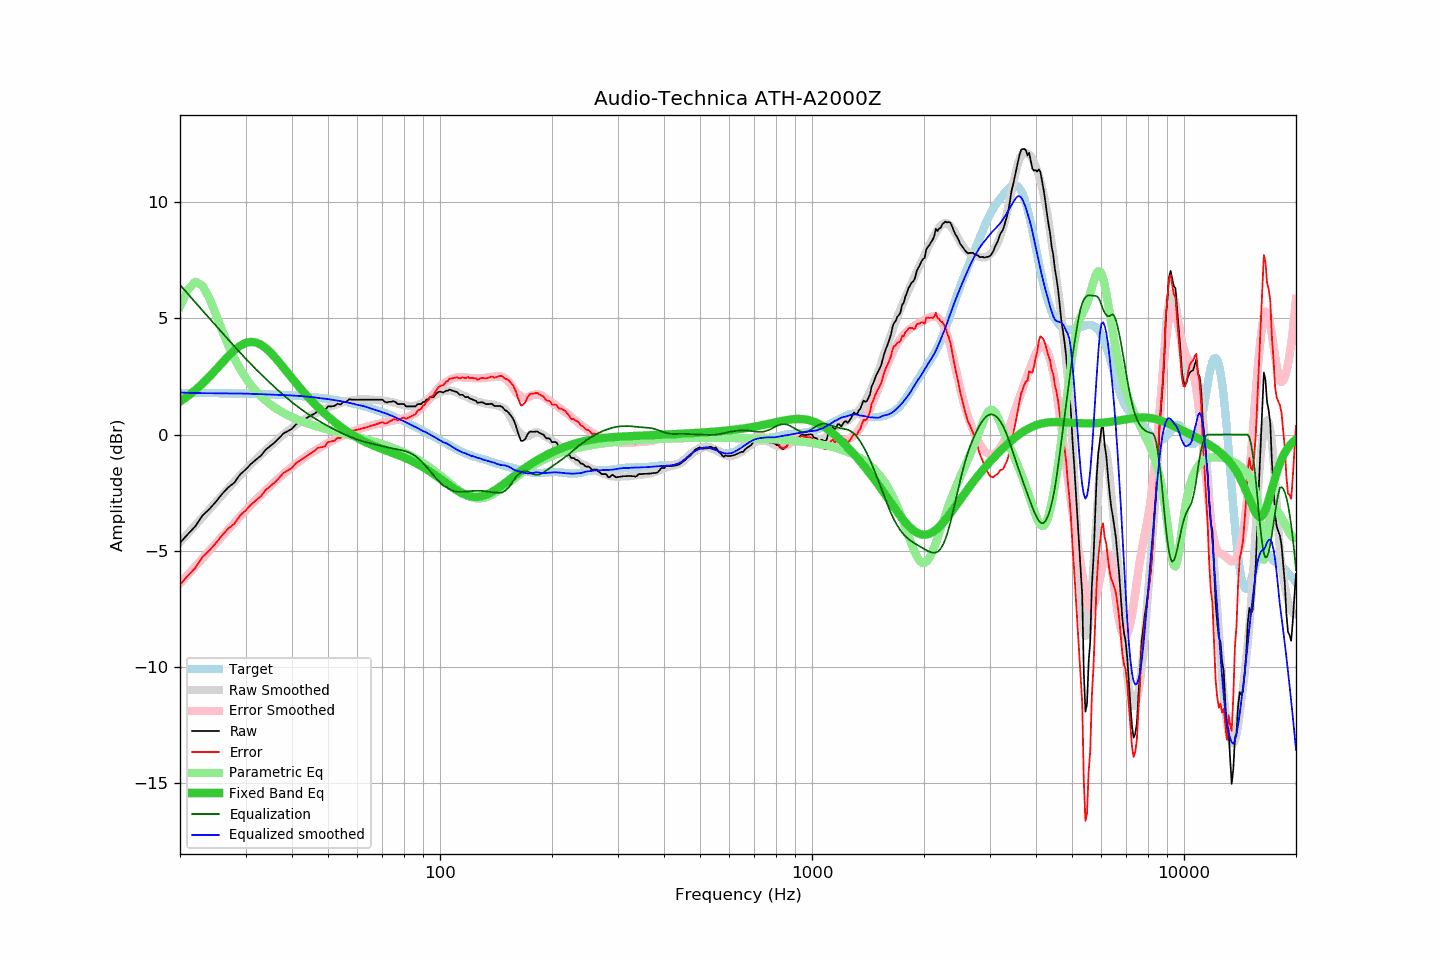

The file beside this chart, header and first rows:
frequency, raw, error, smoothed, error_smoothed, equalization, parametric_eq, equalized_raw, equalized_smoothed, target
20, -4.66, -6.45, -4.63, -6.40, 6.44, 1.42, 1.78, 1.81, 1.79
21, -4.28, -6.07, -4.25, -6.03, 6.05, 1.66, 1.77, 1.79, 1.79
22, -3.94, -5.73, -3.90, -5.67, 5.68, 1.91, 1.74, 1.78, 1.79
23, -3.48, -5.27, -3.55, -5.32, 5.33, 2.19, 1.85, 1.78, 1.79
24, -3.20, -4.98, -3.22, -4.99, 4.99, 2.49, 1.79, 1.78, 1.78
25, -2.88, -4.66, -2.90, -4.67, 4.67, 2.80, 1.79, 1.78, 1.78
26, -2.54, -4.32, -2.59, -4.37, 4.37, 3.10, 1.83, 1.77, 1.78
27, -2.26, -4.03, -2.30, -4.07, 4.07, 3.38, 1.81, 1.77, 1.77
28, -2.07, -3.84, -2.03, -3.79, 3.79, 3.62, 1.72, 1.77, 1.77
29, -1.72, -3.49, -1.76, -3.53, 3.53, 3.81, 1.81, 1.77, 1.76
30, -1.51, -3.27, -1.51, -3.27, 3.27, 3.94, 1.76, 1.76, 1.76
31, -1.27, -3.03, -1.28, -3.03, 3.03, 3.99, 1.76, 1.75, 1.75
32, -1.08, -2.83, -1.07, -2.81, 2.81, 3.96, 1.73, 1.74, 1.75
33, -0.91, -2.65, -0.86, -2.60, 2.60, 3.87, 1.69, 1.73, 1.74
34, -0.65, -2.39, -0.67, -2.40, 2.40, 3.72, 1.75, 1.73, 1.74
35, -0.49, -2.22, -0.48, -2.21, 2.21, 3.53, 1.71, 1.72, 1.73
36, -0.33, -2.05, -0.31, -2.02, 2.02, 3.32, 1.69, 1.71, 1.72
37, -0.14, -1.85, -0.15, -1.85, 1.85, 3.10, 1.71, 1.70, 1.71
38, 0.06, -1.64, 0.01, -1.69, 1.69, 2.87, 1.75, 1.70, 1.70
39, 0.15, -1.54, 0.15, -1.54, 1.54, 2.64, 1.68, 1.69, 1.69
40, 0.25, -1.43, 0.29, -1.39, 1.39, 2.42, 1.64, 1.68, 1.68
41, 0.44, -1.23, 0.41, -1.26, 1.26, 2.21, 1.69, 1.67, 1.67
42, 0.54, -1.12, 0.53, -1.13, 1.13, 2.01, 1.67, 1.66, 1.66
43, 0.63, -1.02, 0.63, -1.01, 1.01, 1.82, 1.64, 1.65, 1.64
44, 0.73, -0.90, 0.73, -0.90, 0.90, 1.64, 1.63, 1.63, 1.63
45, 0.82, -0.80, 0.82, -0.80, 0.80, 1.48, 1.61, 1.61, 1.62
46, 0.90, -0.70, 0.90, -0.70, 0.70, 1.32, 1.60, 1.60, 1.60
47, 1.02, -0.57, 0.97, -0.61, 0.61, 1.17, 1.63, 1.58, 1.58
48, 1.02, -0.55, 1.03, -0.52, 0.52, 1.03, 1.54, 1.56, 1.57
49, 1.04, -0.51, 1.10, -0.44, 0.44, 0.90, 1.48, 1.54, 1.55
50, 1.21, -0.32, 1.16, -0.36, 0.36, 0.77, 1.57, 1.52, 1.53
51, 1.21, -0.30, 1.22, -0.29, 0.29, 0.66, 1.50, 1.50, 1.51
52, 1.23, -0.26, 1.27, -0.22, 0.22, 0.54, 1.45, 1.48, 1.49
53, 1.33, -0.14, 1.31, -0.15, 0.15, 0.44, 1.48, 1.46, 1.47
54, 1.29, -0.16, 1.35, -0.09, 0.09, 0.34, 1.38, 1.44, 1.45
55, 1.41, -0.01, 1.39, -0.03, 0.03, 0.25, 1.43, 1.42, 1.42
56, 1.41, 0.01, 1.42, 0.03, -0.03, 0.16, 1.38, 1.39, 1.40
57, 1.52, 0.15, 1.45, 0.08, -0.08, 0.08, 1.44, 1.36, 1.37
58, 1.50, 0.15, 1.47, 0.13, -0.13, -0.00, 1.37, 1.34, 1.35
59, 1.50, 0.18, 1.49, 0.18, -0.18, -0.07, 1.32, 1.31, 1.32
60, 1.50, 0.21, 1.50, 0.22, -0.22, -0.14, 1.28, 1.28, 1.29
61, 1.50, 0.24, 1.51, 0.25, -0.25, -0.21, 1.24, 1.26, 1.26
62, 1.50, 0.27, 1.52, 0.29, -0.29, -0.26, 1.21, 1.23, 1.23
63, 1.50, 0.30, 1.52, 0.32, -0.32, -0.32, 1.18, 1.20, 1.20
64, 1.50, 0.33, 1.52, 0.35, -0.35, -0.37, 1.15, 1.17, 1.17
65, 1.50, 0.36, 1.50, 0.38, -0.38, -0.42, 1.12, 1.12, 1.14
66, 1.50, 0.39, 1.50, 0.40, -0.40, -0.47, 1.10, 1.09, 1.10
67, 1.50, 0.43, 1.49, 0.43, -0.43, -0.51, 1.07, 1.06, 1.07
68, 1.50, 0.46, 1.48, 0.45, -0.45, -0.55, 1.05, 1.03, 1.04
69, 1.50, 0.50, 1.47, 0.48, -0.48, -0.59, 1.02, 1.00, 1.00
70, 1.50, 0.53, 1.46, 0.50, -0.50, -0.63, 1.00, 0.96, 0.97
71, 1.41, 0.48, 1.45, 0.53, -0.53, -0.66, 0.88, 0.93, 0.93
72, 1.38, 0.49, 1.44, 0.55, -0.55, -0.70, 0.83, 0.89, 0.89
73, 1.41, 0.56, 1.42, 0.57, -0.57, -0.73, 0.84, 0.85, 0.85
74, 1.41, 0.59, 1.40, 0.59, -0.59, -0.77, 0.82, 0.81, 0.82
75, 1.44, 0.66, 1.38, 0.61, -0.61, -0.80, 0.83, 0.78, 0.78
76, 1.39, 0.65, 1.36, 0.62, -0.62, -0.84, 0.77, 0.74, 0.74
77, 1.31, 0.61, 1.33, 0.64, -0.64, -0.87, 0.67, 0.69, 0.70
78, 1.31, 0.65, 1.30, 0.66, -0.66, -0.91, 0.65, 0.65, 0.66
79, 1.32, 0.70, 1.28, 0.68, -0.68, -0.94, 0.64, 0.61, 0.62
... 553 more rows
